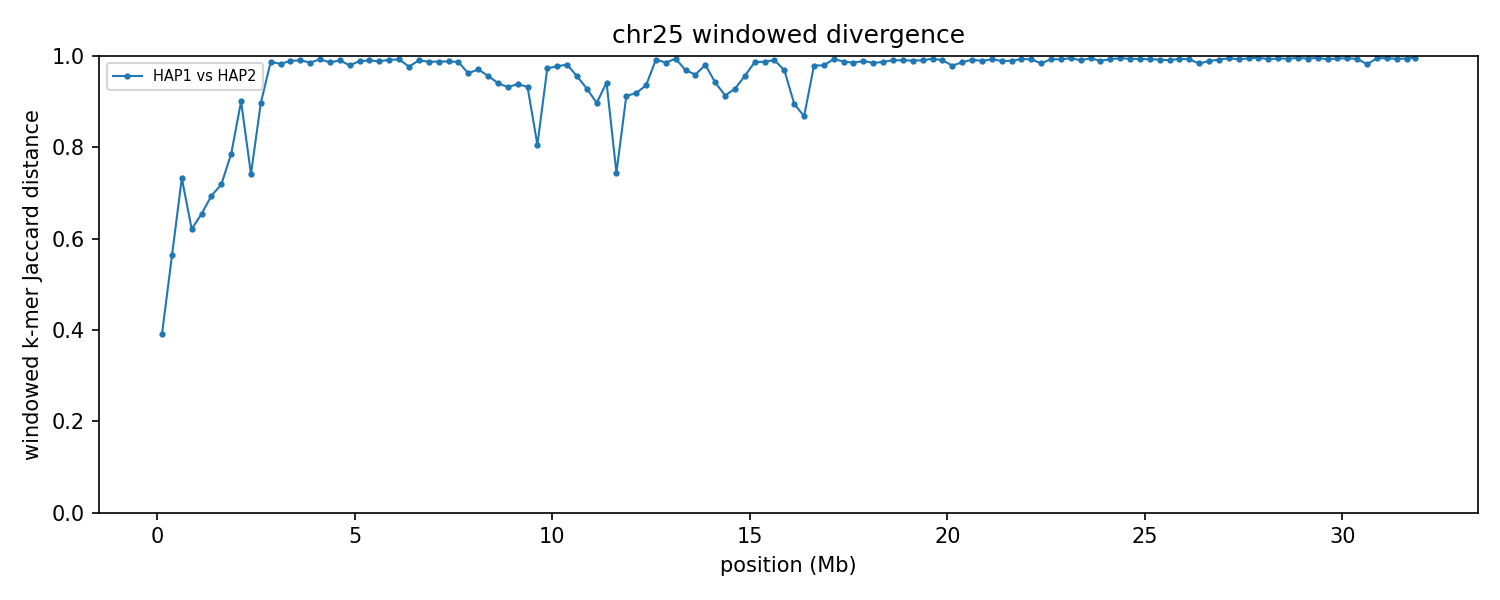

Data behind this chart, as committed beside it:
group	win_start	win_end	unit_a	unit_b	hap_a	hap_b	chrom_a	chrom_b	kmers_a	kmers_b	shared	union	jaccard_distance
chr25	1	250000	HAP1_chr25	HAP2_chr25	HAP1	HAP2	25	25	240663	222730	175175	288218	0.3922
chr25	250001	500000	HAP1_chr25	HAP2_chr25	HAP1	HAP2	25	25	237530	239126	144883	331773	0.5633
chr25	500001	750000	HAP1_chr25	HAP2_chr25	HAP1	HAP2	25	25	231902	221793	95746	357949	0.7325
chr25	750001	1000000	HAP1_chr25	HAP2_chr25	HAP1	HAP2	25	25	235019	238331	130088	343262	0.621
chr25	1000001	1250000	HAP1_chr25	HAP2_chr25	HAP1	HAP2	25	25	239781	240993	123512	357262	0.6543
chr25	1250001	1500000	HAP1_chr25	HAP2_chr25	HAP1	HAP2	25	25	230771	232843	108643	354971	0.6939
chr25	1500001	1750000	HAP1_chr25	HAP2_chr25	HAP1	HAP2	25	25	234612	234506	102969	366149	0.7188
chr25	1750001	2000000	HAP1_chr25	HAP2_chr25	HAP1	HAP2	25	25	227866	233313	81363	379816	0.7858
chr25	2000001	2250000	HAP1_chr25	HAP2_chr25	HAP1	HAP2	25	25	215693	233734	40683	408744	0.9005
chr25	2250001	2500000	HAP1_chr25	HAP2_chr25	HAP1	HAP2	25	25	235694	234972	96634	374032	0.7416
chr25	2500001	2750000	HAP1_chr25	HAP2_chr25	HAP1	HAP2	25	25	231668	236778	43628	424818	0.8973
chr25	2750001	3000000	HAP1_chr25	HAP2_chr25	HAP1	HAP2	25	25	231896	242174	5953	468117	0.9873
chr25	3000001	3250000	HAP1_chr25	HAP2_chr25	HAP1	HAP2	25	25	234923	239925	8078	466770	0.9827
chr25	3250001	3500000	HAP1_chr25	HAP2_chr25	HAP1	HAP2	25	25	231387	239581	5017	465951	0.9892
chr25	3500001	3750000	HAP1_chr25	HAP2_chr25	HAP1	HAP2	25	25	233722	238182	4377	467527	0.9906
chr25	3750001	4000000	HAP1_chr25	HAP2_chr25	HAP1	HAP2	25	25	239000	236039	6751	468288	0.9856
chr25	4000001	4250000	HAP1_chr25	HAP2_chr25	HAP1	HAP2	25	25	237920	235935	3355	470500	0.9929
chr25	4250001	4500000	HAP1_chr25	HAP2_chr25	HAP1	HAP2	25	25	238318	239945	6639	471624	0.9859
chr25	4500001	4750000	HAP1_chr25	HAP2_chr25	HAP1	HAP2	25	25	231424	237158	4483	464099	0.9903
chr25	4750001	5000000	HAP1_chr25	HAP2_chr25	HAP1	HAP2	25	25	237789	235941	9575	464155	0.9794
chr25	5000001	5250000	HAP1_chr25	HAP2_chr25	HAP1	HAP2	25	25	237919	230200	5111	463008	0.989
chr25	5250001	5500000	HAP1_chr25	HAP2_chr25	HAP1	HAP2	25	25	225063	233351	4432	453982	0.9902
chr25	5500001	5750000	HAP1_chr25	HAP2_chr25	HAP1	HAP2	25	25	230457	234266	5321	459402	0.9884
chr25	5750001	6000000	HAP1_chr25	HAP2_chr25	HAP1	HAP2	25	25	240071	165602	3354	402319	0.9917
chr25	6000001	6250000	HAP1_chr25	HAP2_chr25	HAP1	HAP2	25	25	213006	236380	3330	446056	0.9925
chr25	6250001	6500000	HAP1_chr25	HAP2_chr25	HAP1	HAP2	25	25	224252	239515	10529	453238	0.9768
chr25	6500001	6750000	HAP1_chr25	HAP2_chr25	HAP1	HAP2	25	25	237699	222499	4386	455812	0.9904
chr25	6750001	7000000	HAP1_chr25	HAP2_chr25	HAP1	HAP2	25	25	240635	231451	5848	466238	0.9875
chr25	7000001	7250000	HAP1_chr25	HAP2_chr25	HAP1	HAP2	25	25	238845	237659	5755	470749	0.9878
chr25	7250001	7500000	HAP1_chr25	HAP2_chr25	HAP1	HAP2	25	25	234504	215741	5300	444945	0.9881
chr25	7500001	7750000	HAP1_chr25	HAP2_chr25	HAP1	HAP2	25	25	238795	219123	5882	452036	0.987
chr25	7750001	8000000	HAP1_chr25	HAP2_chr25	HAP1	HAP2	25	25	221507	225895	16338	431064	0.9621
chr25	8000001	8250000	HAP1_chr25	HAP2_chr25	HAP1	HAP2	25	25	201416	225096	12186	414326	0.9706
chr25	8250001	8500000	HAP1_chr25	HAP2_chr25	HAP1	HAP2	25	25	228700	197002	17731	407971	0.9565
chr25	8500001	8750000	HAP1_chr25	HAP2_chr25	HAP1	HAP2	25	25	216350	195931	23073	389208	0.9407
chr25	8750001	9000000	HAP1_chr25	HAP2_chr25	HAP1	HAP2	25	25	173170	218598	24986	366782	0.9319
chr25	9000001	9250000	HAP1_chr25	HAP2_chr25	HAP1	HAP2	25	25	208943	170138	22007	357074	0.9384
chr25	9250001	9500000	HAP1_chr25	HAP2_chr25	HAP1	HAP2	25	25	217218	118580	21277	314521	0.9324
chr25	9500001	9750000	HAP1_chr25	HAP2_chr25	HAP1	HAP2	25	25	142274	95862	38760	199376	0.8056
chr25	9750001	10000000	HAP1_chr25	HAP2_chr25	HAP1	HAP2	25	25	222361	93439	8259	307541	0.9731
chr25	10000001	10250000	HAP1_chr25	HAP2_chr25	HAP1	HAP2	25	25	228932	102958	7346	324544	0.9774
chr25	10250001	10500000	HAP1_chr25	HAP2_chr25	HAP1	HAP2	25	25	235936	80874	5823	310987	0.9813
chr25	10500001	10750000	HAP1_chr25	HAP2_chr25	HAP1	HAP2	25	25	221433	112786	14118	320101	0.9559
chr25	10750001	11000000	HAP1_chr25	HAP2_chr25	HAP1	HAP2	25	25	210848	114882	21674	304056	0.9287
chr25	11000001	11250000	HAP1_chr25	HAP2_chr25	HAP1	HAP2	25	25	168861	167574	31387	305048	0.8971
chr25	11250001	11500000	HAP1_chr25	HAP2_chr25	HAP1	HAP2	25	25	198087	188771	21308	365550	0.9417
chr25	11500001	11750000	HAP1_chr25	HAP2_chr25	HAP1	HAP2	25	25	190658	201358	79849	312167	0.7442
chr25	11750001	12000000	HAP1_chr25	HAP2_chr25	HAP1	HAP2	25	25	154588	179668	26877	307379	0.9126
chr25	12000001	12250000	HAP1_chr25	HAP2_chr25	HAP1	HAP2	25	25	186307	176022	27183	335146	0.9189
chr25	12250001	12500000	HAP1_chr25	HAP2_chr25	HAP1	HAP2	25	25	118163	221889	20525	319527	0.9358
chr25	12500001	12750000	HAP1_chr25	HAP2_chr25	HAP1	HAP2	25	25	95106	225297	2502	317901	0.9921
chr25	12750001	13000000	HAP1_chr25	HAP2_chr25	HAP1	HAP2	25	25	94078	218160	4440	307798	0.9856
chr25	13000001	13250000	HAP1_chr25	HAP2_chr25	HAP1	HAP2	25	25	92061	187752	1631	278182	0.9941
chr25	13250001	13500000	HAP1_chr25	HAP2_chr25	HAP1	HAP2	25	25	94353	220205	9497	305061	0.9689
chr25	13500001	13750000	HAP1_chr25	HAP2_chr25	HAP1	HAP2	25	25	103427	216918	12524	307821	0.9593
chr25	13750001	14000000	HAP1_chr25	HAP2_chr25	HAP1	HAP2	25	25	229763	220042	8581	441224	0.9806
chr25	14000001	14250000	HAP1_chr25	HAP2_chr25	HAP1	HAP2	25	25	230320	233985	25348	438957	0.9423
chr25	14250001	14500000	HAP1_chr25	HAP2_chr25	HAP1	HAP2	25	25	227715	217345	35441	409619	0.9135
chr25	14500001	14750000	HAP1_chr25	HAP2_chr25	HAP1	HAP2	25	25	222588	236068	30729	427927	0.9282
chr25	14750001	15000000	HAP1_chr25	HAP2_chr25	HAP1	HAP2	25	25	231783	234412	19488	446707	0.9564
... 68 more rows
